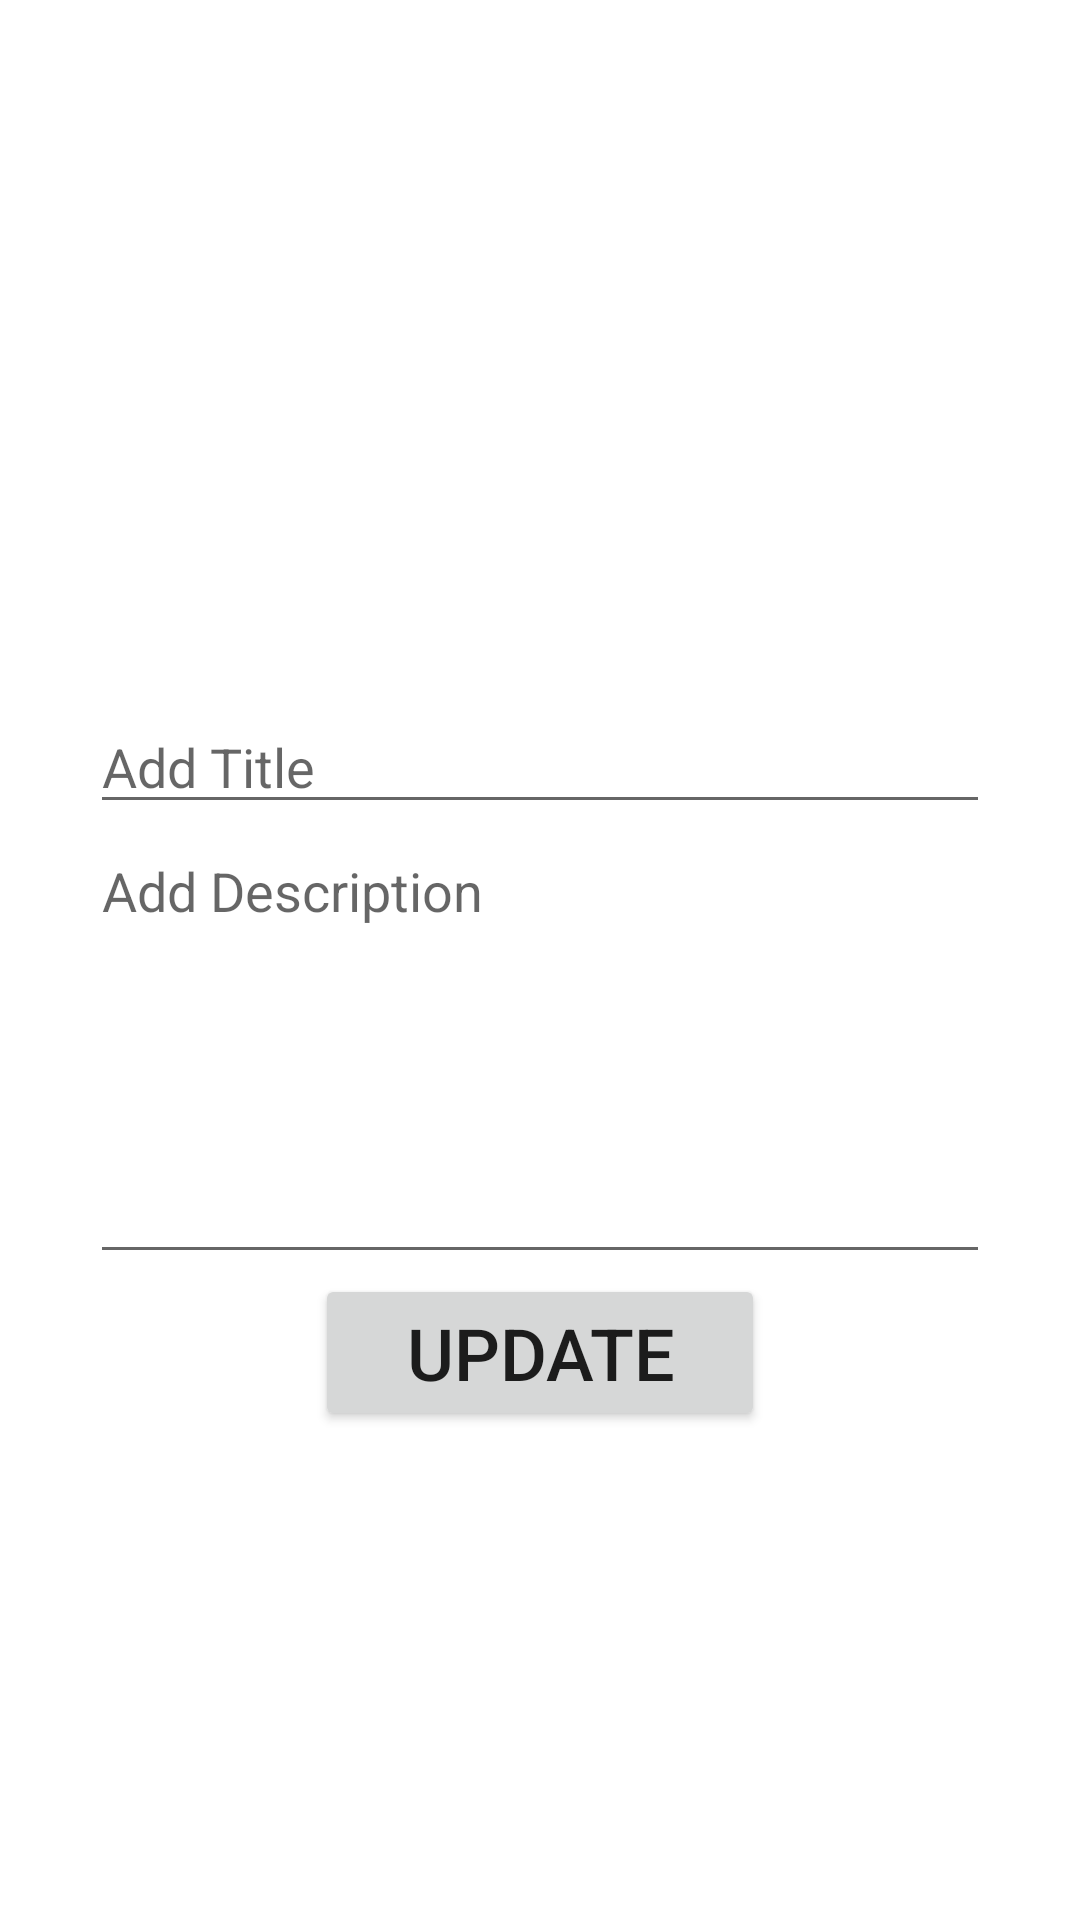

Produce the Android XML layout that renders to this screen, including the resource entries it uses.
<!-- AndroidManifest.xml: application theme Theme.AlbumArc -->
<!-- res/layout/activity_update_image.xml -->
<?xml version="1.0" encoding="utf-8"?>
<androidx.constraintlayout.widget.ConstraintLayout xmlns:android="http://schemas.android.com/apk/res/android"
        xmlns:app="http://schemas.android.com/apk/res-auto"
        xmlns:tools="http://schemas.android.com/tools"
        android:layout_width="match_parent"
        android:layout_height="match_parent"
        tools:context=".UpdateImageActivity">

    <ImageView
            android:id="@+id/ivUpdateImage"
            android:layout_width="300dp"
            android:layout_height="50dp"
            android:layout_marginTop="20dp"
            android:scaleType="fitCenter"
            app:layout_constraintEnd_toEndOf="parent"
            app:layout_constraintHorizontal_bias="0.5"
            app:layout_constraintStart_toStartOf="parent"
            app:layout_constraintTop_toTopOf="parent"
            app:srcCompat="@drawable/uploadimageimage" />

    <LinearLayout
            android:layout_width="match_parent"
            android:layout_height="wrap_content"
            android:gravity="center"
            android:orientation="vertical"
            app:layout_constraintBottom_toBottomOf="parent"
            app:layout_constraintTop_toBottomOf="@+id/ivUpdateImage"
            app:layout_constraintVertical_bias="0.5"
            tools:layout_editor_absoluteX="1dp">

        <EditText
                android:id="@+id/editTextUpdateTitle"
                android:layout_width="300dp"
                android:layout_height="wrap_content"
                android:ems="10"
                android:hint="Add Title"
                android:inputType="textPersonName"
                android:textColor="@color/black" />

        <EditText
                android:id="@+id/editTextUpdateDescription"
                android:layout_width="300dp"
                android:layout_height="150dp"
                android:ems="10"
                android:gravity="start|top"
                android:hint="Add Description"
                android:inputType="textMultiLine"
                android:textColor="@color/black" />

        <Button
                android:id="@+id/buttonUpdate"
                android:layout_width="150dp"
                android:layout_height="wrap_content"
                android:text="Update"
                android:textSize="24sp" />
    </LinearLayout>

</androidx.constraintlayout.widget.ConstraintLayout>
<!-- resources referenced by this layout -->
<resources>
  <style name="Theme.AlbumArc" parent="Theme.MaterialComponents.DayNight.DarkActionBar">
          
          <item name="colorPrimary">@color/purple_500</item>
          <item name="colorPrimaryVariant">@color/purple_700</item>
          <item name="colorOnPrimary">@color/white</item>
          
          <item name="colorSecondary">@color/teal_200</item>
          <item name="colorSecondaryVariant">@color/teal_700</item>
          <item name="colorOnSecondary">@color/black</item>
          
          <item name="android:statusBarColor">?attr/colorPrimaryVariant</item>
          
      </style>
  <!-- not gathered from this repository: default colours our renderer supplied (Android Studio template values) -->
  <color name="purple_500">#FF6200EE</color>
  <color name="purple_700">#FF3700B3</color>
  <color name="teal_200">#FF03DAC5</color>
  <color name="teal_700">#FF018786</color>
  <color name="black">#FF000000</color>
  <color name="white">#FFFFFFFF</color>
</resources>
